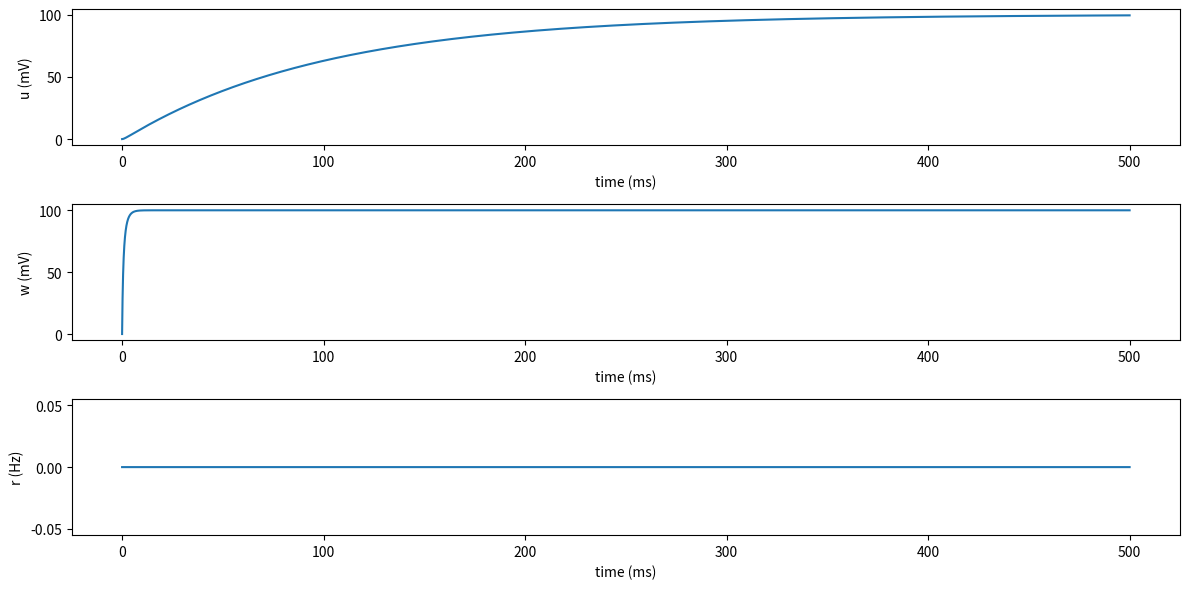

Generate this figure with matplotlib:
import numpy as np
import matplotlib.pyplot as plt

# parameter definitions
#######################

# neuron parameters
tau_u = 100.0
b = 1.0
x = 100.0
v_r = -60.0
v = 100.0

# constants
u_cutoff = 1000.0
u_reset = -1000.0
tau_r = 50.0

# function definitions
######################


def u_run(T, dt, tau_u, b, x, v, v_r, tau_r):

    u = 0.0
    w = 0.0
    r = 0.0

    steps = int(T/dt)
    w_hist = []
    u_hist = []
    r_hist = []

    for step in range(steps):
        du = (w-u)/tau_u
        dw = (b*(v-v_r)-w)*(x - w)/tau_u
        dr = -r/tau_r
        u += dt * du
        w += dt * dw
        r += dt * dr
        if u > u_cutoff:
            u = u_reset
            w = u_reset
            r += 1.0/dt
        u_hist.append(u)
        w_hist.append(w)
        r_hist.append(r)

    return u_hist, w_hist, r_hist


# simulation
############

# simulation parameters
T = 500.0
dt = 1e-3
time = np.arange(int(T/dt))*dt

# simulation
us, ws, rates = u_run(T, dt, tau_u, b, x, v, v_r, tau_r)

# plotting
##########

fig, axes = plt.subplots(nrows=3, figsize=(12, 6))
ax = axes[0]
ax.plot(time, us)
ax.set_xlabel("time (ms)")
ax.set_ylabel("u (mV)")
ax = axes[1]
ax.plot(time, ws)
ax.set_xlabel("time (ms)")
ax.set_ylabel("w (mV)")
ax = axes[2]
ax.plot(time, rates)
ax.set_xlabel("time (ms)")
ax.set_ylabel("r (Hz)")
plt.tight_layout()
plt.show()
